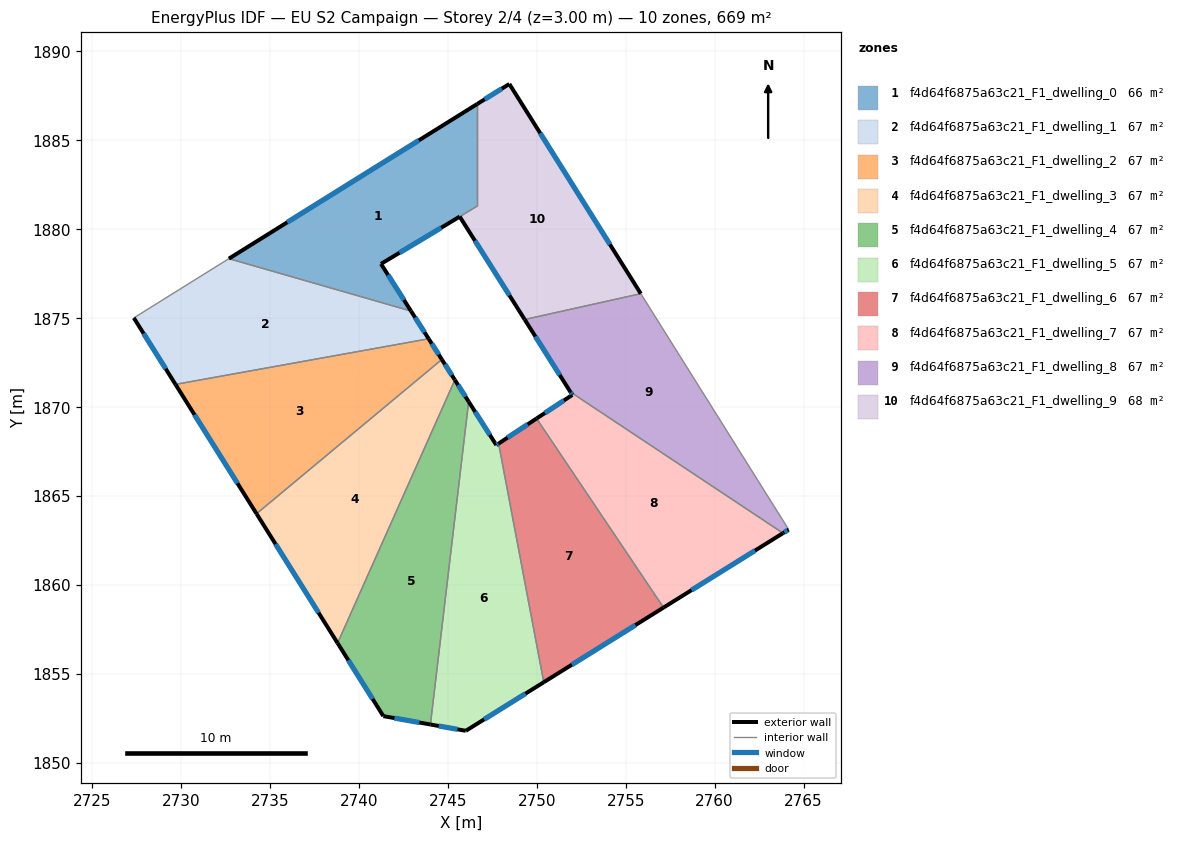
=== STOREY PLAN SPEC (per zone: floor XY polygon, exterior-wall plan segments, windows/doors) ===
zone 1: f4d64f6875a63c21_F1_dwelling_0  (65.9 m²)
  floor: (2746.64, 1887.04) (2746.64, 1881.29) (2741.24, 1878.04) (2742.92, 1875.39) (2732.68, 1878.34)
  exterior wall: (2742.92, 1875.39) – (2741.24, 1878.04)  [3.1 m]
    window: (2742.53, 1876.01) – (2741.63, 1877.42)  [2.7 m²]
  exterior wall: (2746.64, 1887.04) – (2732.68, 1878.34)  [16.4 m]
    window: (2743.36, 1884.99) – (2735.96, 1880.38)  [13.9 m²]
  exterior wall: (2741.24, 1878.04) – (2745.66, 1880.70)  [5.2 m]
    window: (2742.28, 1878.67) – (2744.62, 1880.08)  [4.4 m²]
  interior walls: 3
zone 2: f4d64f6875a63c21_F1_dwelling_1  (66.9 m²)
  floor: (2742.92, 1875.39) (2743.92, 1873.83) (2729.68, 1871.27) (2727.33, 1875.01) (2732.68, 1878.34)
  exterior wall: (2743.92, 1873.83) – (2742.92, 1875.39)  [1.8 m]
    window: (2743.68, 1874.20) – (2743.16, 1875.03)  [1.6 m²]
  exterior wall: (2727.33, 1875.01) – (2729.68, 1871.27)  [4.4 m]
    window: (2727.88, 1874.13) – (2729.13, 1872.15)  [3.7 m²]
  interior walls: 3
zone 3: f4d64f6875a63c21_F1_dwelling_2  (66.9 m²)
  floor: (2743.92, 1873.83) (2744.66, 1872.67) (2734.24, 1863.99) (2729.68, 1871.27)
  exterior wall: (2744.66, 1872.67) – (2743.92, 1873.83)  [1.4 m]
    window: (2744.48, 1872.94) – (2744.09, 1873.56)  [1.2 m²]
  exterior wall: (2729.68, 1871.27) – (2734.24, 1863.99)  [8.6 m]
    window: (2730.75, 1869.56) – (2733.17, 1865.70)  [7.2 m²]
  interior walls: 2
zone 4: f4d64f6875a63c21_F1_dwelling_3  (66.9 m²)
  floor: (2744.66, 1872.67) (2745.39, 1871.52) (2738.79, 1856.72) (2734.24, 1863.99)
  exterior wall: (2745.39, 1871.52) – (2744.66, 1872.67)  [1.4 m]
    window: (2745.22, 1871.79) – (2744.83, 1872.40)  [1.2 m²]
  exterior wall: (2734.24, 1863.99) – (2738.79, 1856.72)  [8.6 m]
    window: (2735.31, 1862.28) – (2737.72, 1858.43)  [7.2 m²]
  interior walls: 2
zone 5: f4d64f6875a63c21_F1_dwelling_4  (66.9 m²)
  floor: (2745.39, 1871.52) (2746.17, 1870.30) (2744.02, 1852.14) (2741.37, 1852.61) (2738.79, 1856.72)
  exterior wall: (2746.17, 1870.30) – (2745.39, 1871.52)  [1.4 m]
    window: (2745.98, 1870.58) – (2745.57, 1871.23)  [1.2 m²]
  exterior wall: (2741.37, 1852.61) – (2744.02, 1852.14)  [2.7 m]
    window: (2741.99, 1852.50) – (2743.39, 1852.25)  [2.3 m²]
  exterior wall: (2738.79, 1856.72) – (2741.37, 1852.61)  [4.8 m]
    window: (2739.40, 1855.75) – (2740.76, 1853.57)  [4.1 m²]
  interior walls: 2
zone 6: f4d64f6875a63c21_F1_dwelling_5  (66.9 m²)
  floor: (2747.85, 1867.94) (2750.39, 1854.52) (2746.01, 1851.78) (2744.02, 1852.14) (2746.17, 1870.30) (2747.72, 1867.86)
  exterior wall: (2747.72, 1867.86) – (2746.17, 1870.30)  [2.9 m]
    window: (2747.36, 1868.43) – (2746.53, 1869.72)  [2.4 m²]
  exterior wall: (2747.85, 1867.94) – (2747.72, 1867.86)  [0.2 m]
    window: (2747.82, 1867.92) – (2747.75, 1867.87)  [0.1 m²]
  exterior wall: (2746.01, 1851.78) – (2750.39, 1854.52)  [5.2 m]
    window: (2747.04, 1852.43) – (2749.36, 1853.87)  [4.4 m²]
  exterior wall: (2744.02, 1852.14) – (2746.01, 1851.78)  [2.0 m]
    window: (2744.48, 1852.06) – (2745.54, 1851.87)  [1.7 m²]
  interior walls: 2
zone 7: f4d64f6875a63c21_F1_dwelling_6  (66.9 m²)
  floor: (2749.98, 1869.35) (2757.13, 1858.71) (2750.39, 1854.52) (2747.85, 1867.94)
  exterior wall: (2749.98, 1869.35) – (2747.85, 1867.94)  [2.6 m]
    window: (2749.48, 1869.02) – (2748.35, 1868.27)  [2.2 m²]
  exterior wall: (2750.39, 1854.52) – (2757.13, 1858.71)  [7.9 m]
    window: (2751.97, 1855.50) – (2755.55, 1857.73)  [6.7 m²]
  interior walls: 2
zone 8: f4d64f6875a63c21_F1_dwelling_7  (66.9 m²)
  floor: (2763.85, 1862.90) (2757.13, 1858.71) (2749.98, 1869.35) (2751.99, 1870.67) (2751.89, 1870.84)
  exterior wall: (2751.99, 1870.67) – (2749.98, 1869.35)  [2.4 m]
    window: (2751.52, 1870.36) – (2750.46, 1869.66)  [2.0 m²]
  exterior wall: (2751.89, 1870.84) – (2751.99, 1870.67)  [0.2 m]
    window: (2751.92, 1870.80) – (2751.97, 1870.71)  [0.2 m²]
  exterior wall: (2757.13, 1858.71) – (2763.85, 1862.90)  [7.9 m]
    window: (2758.70, 1859.70) – (2762.27, 1861.92)  [6.7 m²]
  interior walls: 2
zone 9: f4d64f6875a63c21_F1_dwelling_8  (66.9 m²)
  floor: (2755.85, 1876.37) (2764.17, 1863.10) (2763.85, 1862.90) (2751.89, 1870.84) (2749.32, 1874.92)
  exterior wall: (2749.32, 1874.92) – (2751.89, 1870.84)  [4.8 m]
    window: (2749.92, 1873.96) – (2751.29, 1871.80)  [4.1 m²]
  exterior wall: (2763.85, 1862.90) – (2764.17, 1863.10)  [0.4 m]
    window: (2763.92, 1862.95) – (2764.09, 1863.05)  [0.3 m²]
  interior walls: 3
zone 10: f4d64f6875a63c21_F1_dwelling_9  (68.0 m²)
  floor: (2748.45, 1888.16) (2755.85, 1876.37) (2749.32, 1874.92) (2745.66, 1880.70) (2746.64, 1881.29) (2746.64, 1887.04)
  exterior wall: (2748.46, 1888.16) – (2746.64, 1887.04)  [2.1 m]
    window: (2748.03, 1887.90) – (2747.07, 1887.30)  [1.8 m²]
  exterior wall: (2755.85, 1876.37) – (2748.46, 1888.16)  [13.9 m]
    window: (2754.11, 1879.14) – (2750.19, 1885.39)  [11.7 m²]
  exterior wall: (2745.66, 1880.70) – (2749.32, 1874.92)  [6.8 m]
    window: (2746.52, 1879.35) – (2748.46, 1876.28)  [5.8 m²]
  interior walls: 3

=== DERIVED (storey summary) ===
Building: EU S2 Campaign
Storey: 2 of 4  (floor level z = 3.00 m)
Storey gross floor area: 669.1 m²
Zones on this storey: 10
  - f4d64f6875a63c21_F1_dwelling_0: floor 65.9 m²; exterior wall 24.8 m (74.3 m²); 3 window(s) 20.9 m²; WWR 28.1%
  - f4d64f6875a63c21_F1_dwelling_1: floor 66.9 m²; exterior wall 6.3 m (18.8 m²); 2 window(s) 5.3 m²; WWR 28.1%
  - f4d64f6875a63c21_F1_dwelling_2: floor 66.9 m²; exterior wall 10.0 m (29.9 m²); 2 window(s) 8.4 m²; WWR 28.1%
  - f4d64f6875a63c21_F1_dwelling_3: floor 66.9 m²; exterior wall 10.0 m (29.9 m²); 2 window(s) 8.4 m²; WWR 28.1%
  - f4d64f6875a63c21_F1_dwelling_4: floor 66.9 m²; exterior wall 9.0 m (26.9 m²); 3 window(s) 7.6 m²; WWR 28.1%
  - f4d64f6875a63c21_F1_dwelling_5: floor 66.9 m²; exterior wall 10.2 m (30.7 m²); 4 window(s) 8.6 m²; WWR 28.1%
  - f4d64f6875a63c21_F1_dwelling_6: floor 66.9 m²; exterior wall 10.5 m (31.5 m²); 2 window(s) 8.9 m²; WWR 28.1%
  - f4d64f6875a63c21_F1_dwelling_7: floor 66.9 m²; exterior wall 10.5 m (31.6 m²); 3 window(s) 8.9 m²; WWR 28.1%
  - f4d64f6875a63c21_F1_dwelling_8: floor 66.9 m²; exterior wall 5.2 m (15.6 m²); 2 window(s) 4.4 m²; WWR 28.1%
  - f4d64f6875a63c21_F1_dwelling_9: floor 68.0 m²; exterior wall 22.9 m (68.7 m²); 3 window(s) 19.3 m²; WWR 28.1%
Zone adjacency (shared interzone walls):
  - f4d64f6875a63c21_F1_dwelling_0 ↔ f4d64f6875a63c21_F1_dwelling_1
  - f4d64f6875a63c21_F1_dwelling_0 ↔ f4d64f6875a63c21_F1_dwelling_9
  - f4d64f6875a63c21_F1_dwelling_1 ↔ f4d64f6875a63c21_F1_dwelling_2
  - f4d64f6875a63c21_F1_dwelling_2 ↔ f4d64f6875a63c21_F1_dwelling_3
  - f4d64f6875a63c21_F1_dwelling_3 ↔ f4d64f6875a63c21_F1_dwelling_4
  - f4d64f6875a63c21_F1_dwelling_4 ↔ f4d64f6875a63c21_F1_dwelling_5
  - f4d64f6875a63c21_F1_dwelling_5 ↔ f4d64f6875a63c21_F1_dwelling_6
  - f4d64f6875a63c21_F1_dwelling_6 ↔ f4d64f6875a63c21_F1_dwelling_7
  - f4d64f6875a63c21_F1_dwelling_7 ↔ f4d64f6875a63c21_F1_dwelling_8
  - f4d64f6875a63c21_F1_dwelling_8 ↔ f4d64f6875a63c21_F1_dwelling_9